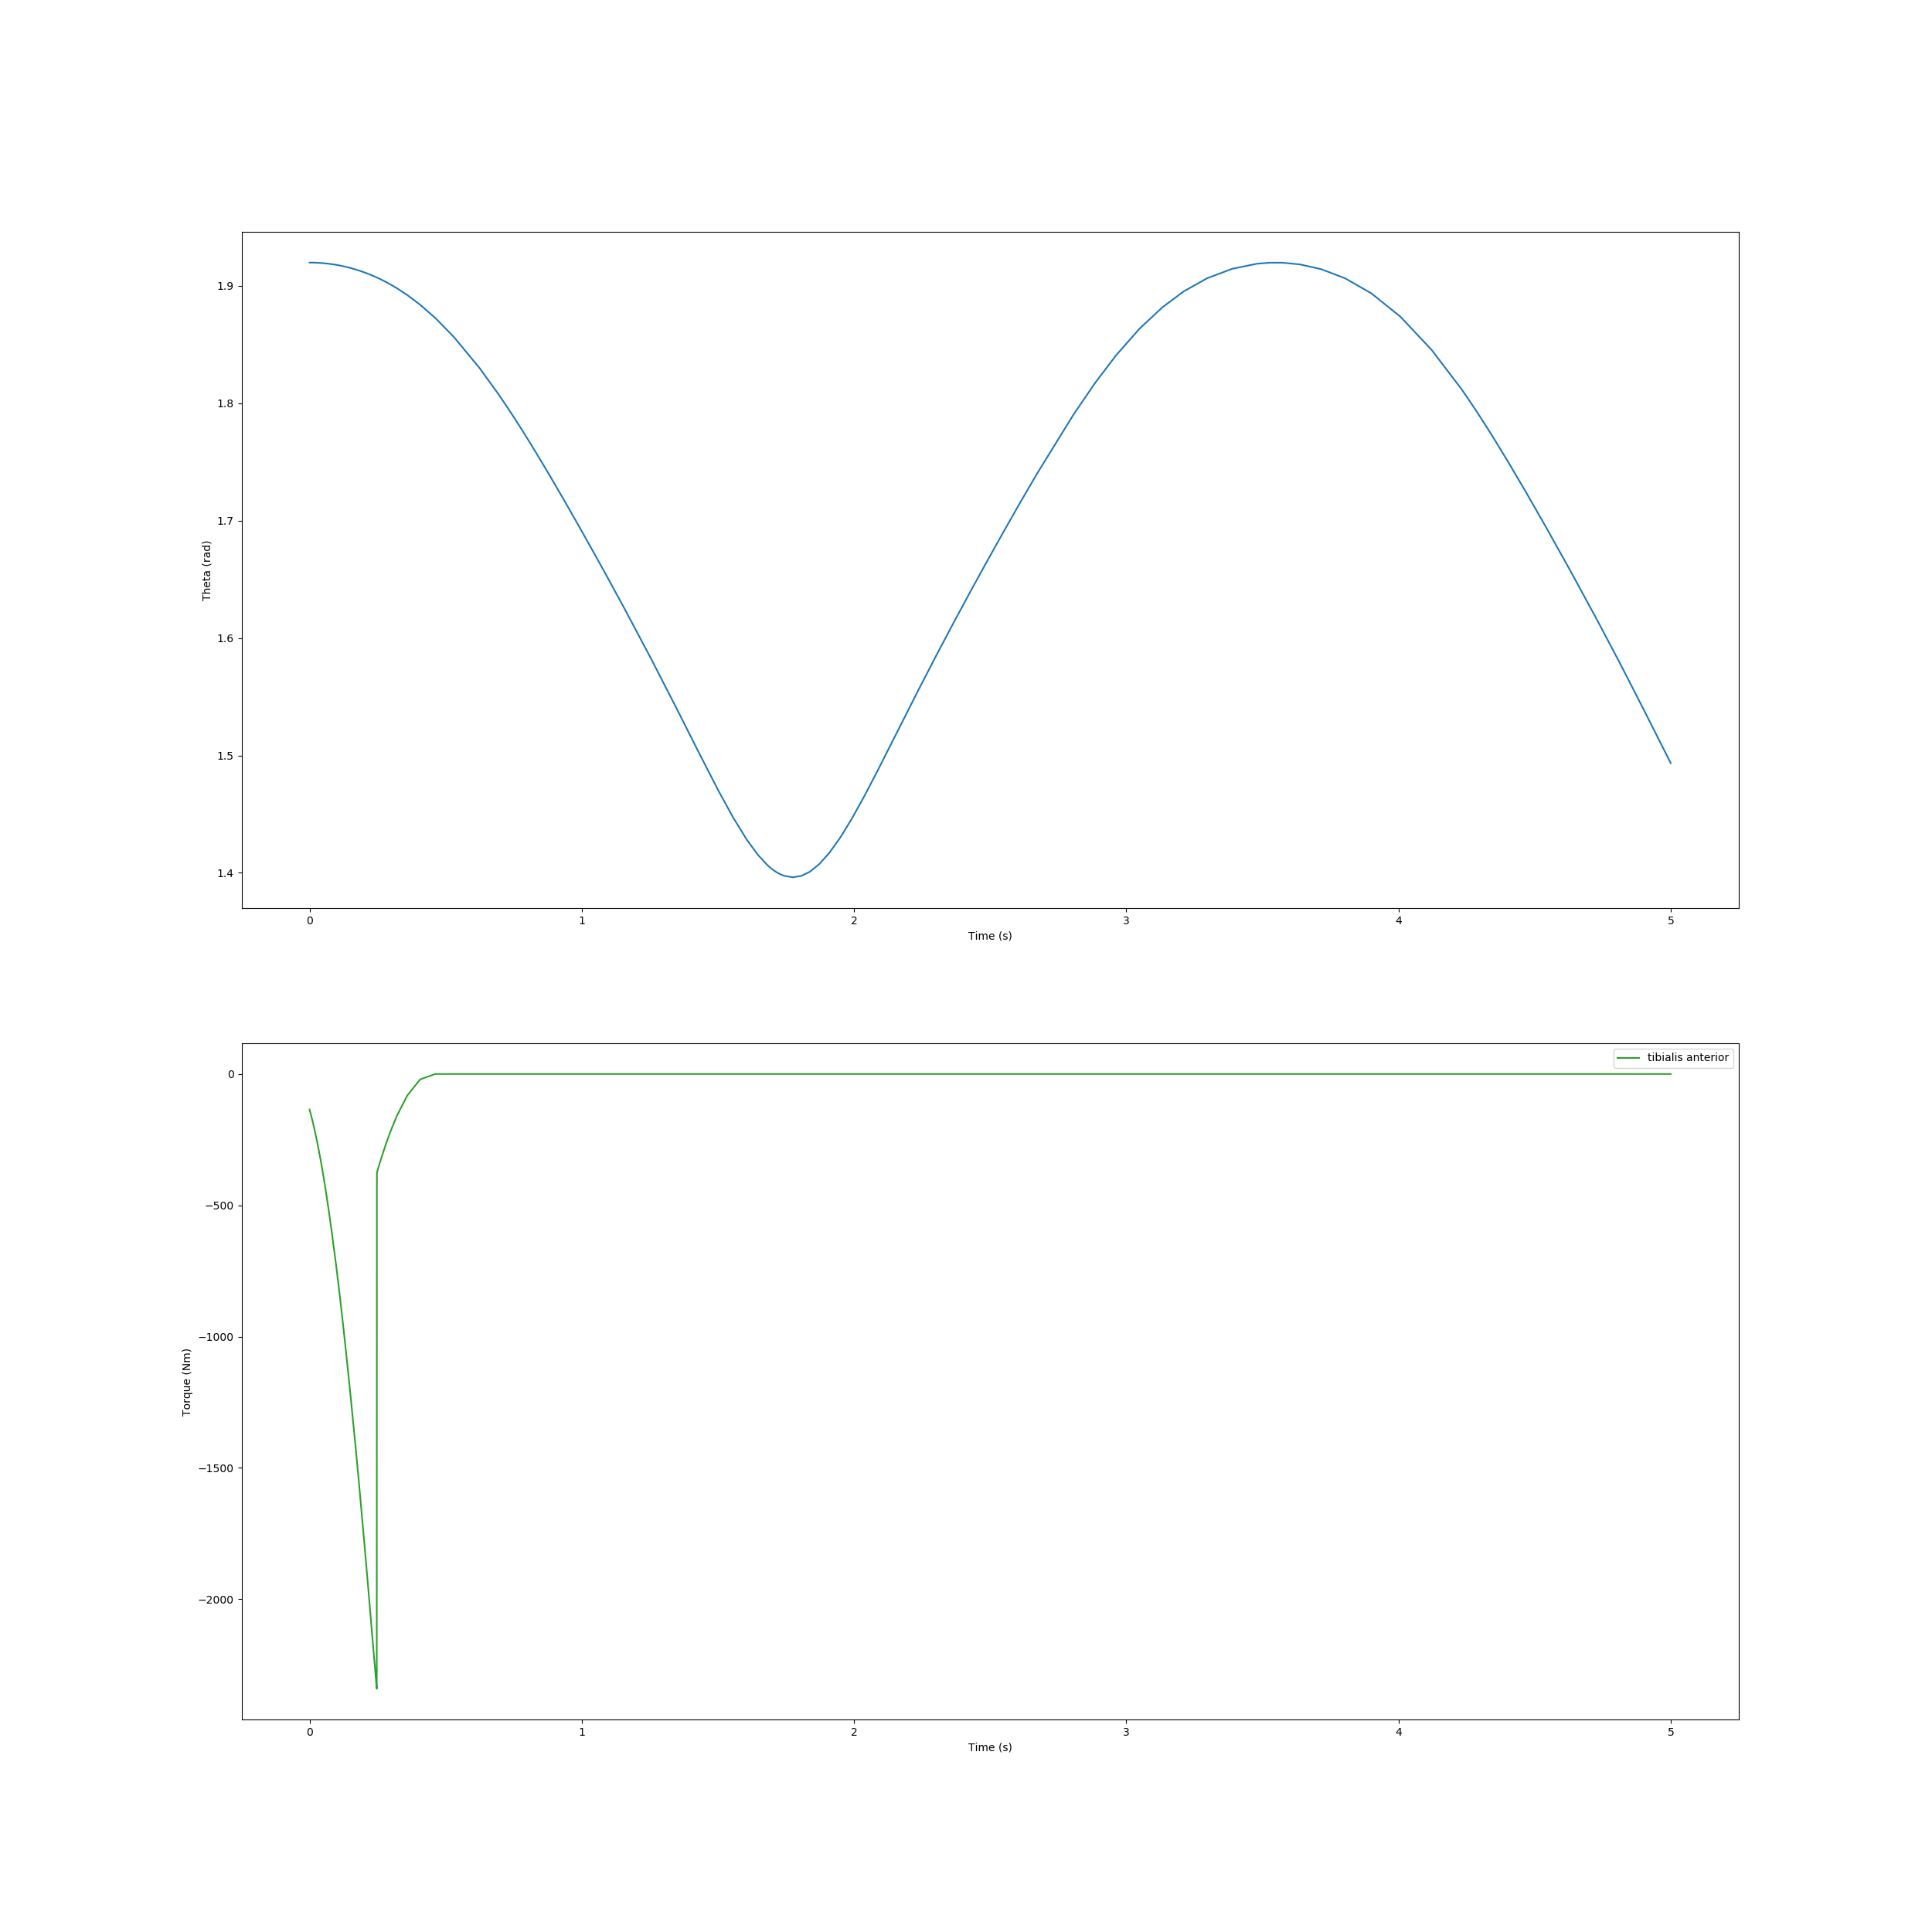

The file beside this chart, header and first rows:
, time, theta, torque
0, 0.0, 1.92, -135.1
1, 0.01339, 1.92, -189.2
2, 0.02701, 1.92, -253.5
3, 0.04063, 1.92, -327.1
4, 0.05276, 1.919, -400
5, 0.06188, 1.919, -459.7
6, 0.07076, 1.919, -521.7
7, 0.08133, 1.919, -599.8
8, 0.0919, 1.918, -682.3
9, 0.09783, 1.918, -730.6
10, 0.1037, 1.918, -780.2
11, 0.1106, 1.917, -840.4
12, 0.1175, 1.917, -902.5
13, 0.1235, 1.917, -958.3
14, 0.1296, 1.916, -1016
15, 0.137, 1.916, -1088
16, 0.1425, 1.916, -1142
17, 0.1479, 1.915, -1198
18, 0.156, 1.915, -1282
19, 0.1639, 1.914, -1364
20, 0.1698, 1.914, -1428
21, 0.1758, 1.914, -1493
22, 0.1813, 1.913, -1556
23, 0.1851, 1.913, -1599
24, 0.1888, 1.913, -1642
25, 0.1928, 1.912, -1688
26, 0.2, 1.912, -1772
27, 0.205, 1.911, -1830
28, 0.2083, 1.911, -1869
29, 0.2116, 1.911, -1909
30, 0.2141, 1.91, -1941
31, 0.2167, 1.91, -1973
32, 0.2203, 1.91, -2018
33, 0.2245, 1.909, -2069
34, 0.2305, 1.909, -2143
35, 0.2354, 1.908, -2202
36, 0.2386, 1.908, -2242
37, 0.2419, 1.908, -2282
38, 0.2456, 1.907, -2326
39, 0.2468, 1.907, -2341
40, 0.2468, 1.907, -2332
41, 0.2468, 1.907, -2323
42, 0.2469, 1.907, -2293
43, 0.2469, 1.907, -2218
44, 0.2469, 1.907, -2073
45, 0.2469, 1.907, -1854
46, 0.2469, 1.907, -1594
47, 0.247, 1.907, -1337
48, 0.247, 1.907, -1113
49, 0.2471, 1.907, -928.7
50, 0.2471, 1.907, -781.2
51, 0.2472, 1.907, -663.6
52, 0.2472, 1.907, -569.1
53, 0.2473, 1.907, -492.2
54, 0.2473, 1.907, -428.7
55, 0.2474, 1.907, -375.3
56, 0.2474, 1.907, -374.8
57, 0.2474, 1.907, -374.8
58, 0.2474, 1.907, -374.8
59, 0.2475, 1.907, -374.7
... 334 more rows
